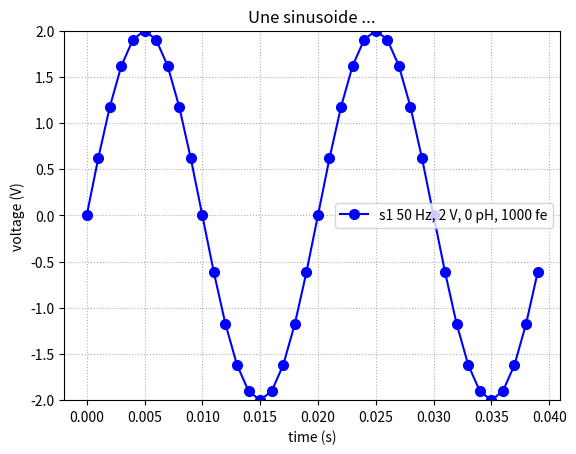

Python code for this plot:
#!usr/bin/python
# -*- coding: utf-8 *-*

import math
import matplotlib.pyplot as plt
import numpy as np


def make_sin(a=1.0, ph=0, f=440.0, fe=8000.0, nT=1):
    """
    Create a synthetic 'sine wave'
    First version : use classic Python lists
    """
    omega = 2 * math.pi * f
    N = int(fe / f)
    te = 1.0 / fe
    sig_t = []
    sig_s = []
    for i in range(N * nT):
        t = te * i
        sig_t.append(t)
        sig_s.append(a * math.sin((omega * t) + ph))

    label = "" + two_float(f) + " Hz, " + two_float(a) \
            + " V, " + two_float(ph) + " pH, " + two_float(fe) + " fe"
    return sig_t, sig_s, label


def two_float(value):
    return ("{:.2f}".format(value)).rstrip('0').rstrip('.')


def plot(inx, iny, label, format='-bo', size=7):
    plt.plot(inx, iny, format, markersize=size, label=label)


def build_plot(ylim, title, grid_style=":"):
    plt.xlabel('time (s)')
    plt.ylabel('voltage (V)')
    plt.title(title)
    plt.ylim(ylim)
    plt.grid(linestyle=grid_style, visible=True)
    plt.legend()
    plt.show()


if __name__ == '__main__':
    x, y, label = make_sin(2, f=50.0, fe=1000.0, nT=2)
    plot(x, y, "s1 " + label)
    build_plot([-2, +2], "Une sinusoide ...")
